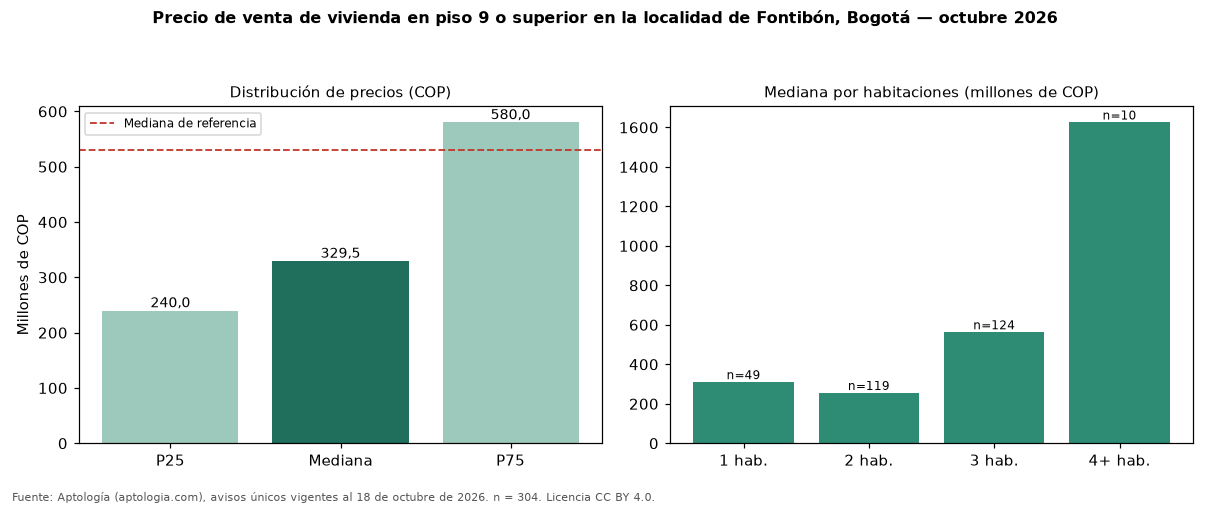

Values plotted in this chart, from the file beside it:
seccion, metrica, valor_cop, n
precio, p25, 240000000, 304
precio, mediana, 329500000, 304
precio, p75, 580000000, 304
cop_por_m2, p25, 5638770, 304
cop_por_m2, mediana, 7574805, 304
cop_por_m2, p75, 8892276, 304
area, area_mediana_m2, 47.0, 304
habitaciones, 1, 310000000, 49
habitaciones, 2, 255000000, 119
habitaciones, 3, 562500000, 124
habitaciones, 4+, 1625000000, 10
administracion, mediana, 225275, 258
estrato, moda, 4, 
parqueadero, porcentaje_con_parqueadero, 47.4, 304
referencia, mediana_referencia, 530000000, 1669
referencia, mediana_cop_por_m2_referencia, 6119403, 1669
